Run: headless pygame with SDL's dummy video driver; simulated clock (each Clock.tick advances the game by its frame time, no real sleeping); random seed 0; keys injected as events and as key.get_pressed() state; no mouse input.
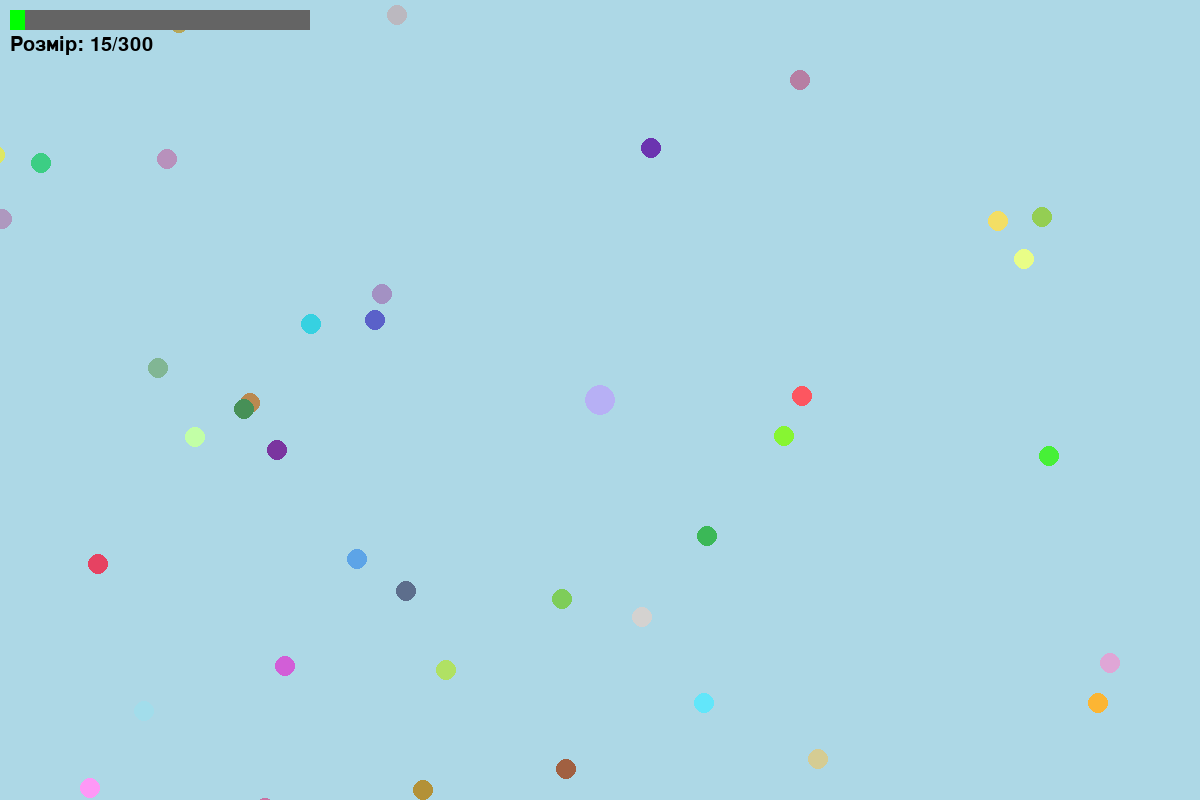
Frame 1 of 4 · flips 1–60 · no input
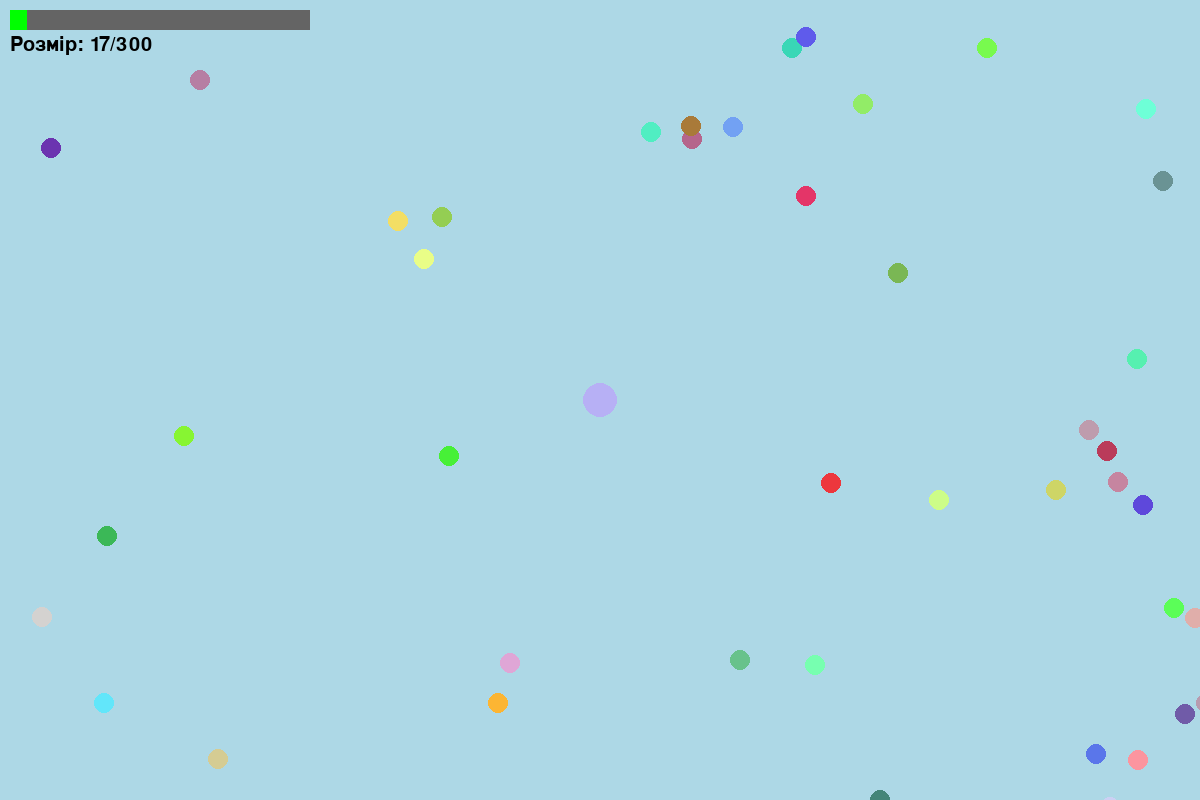
Frame 2 of 4 · flips 61–180 · tapped SPACE, RETURN · held RIGHT (→), D
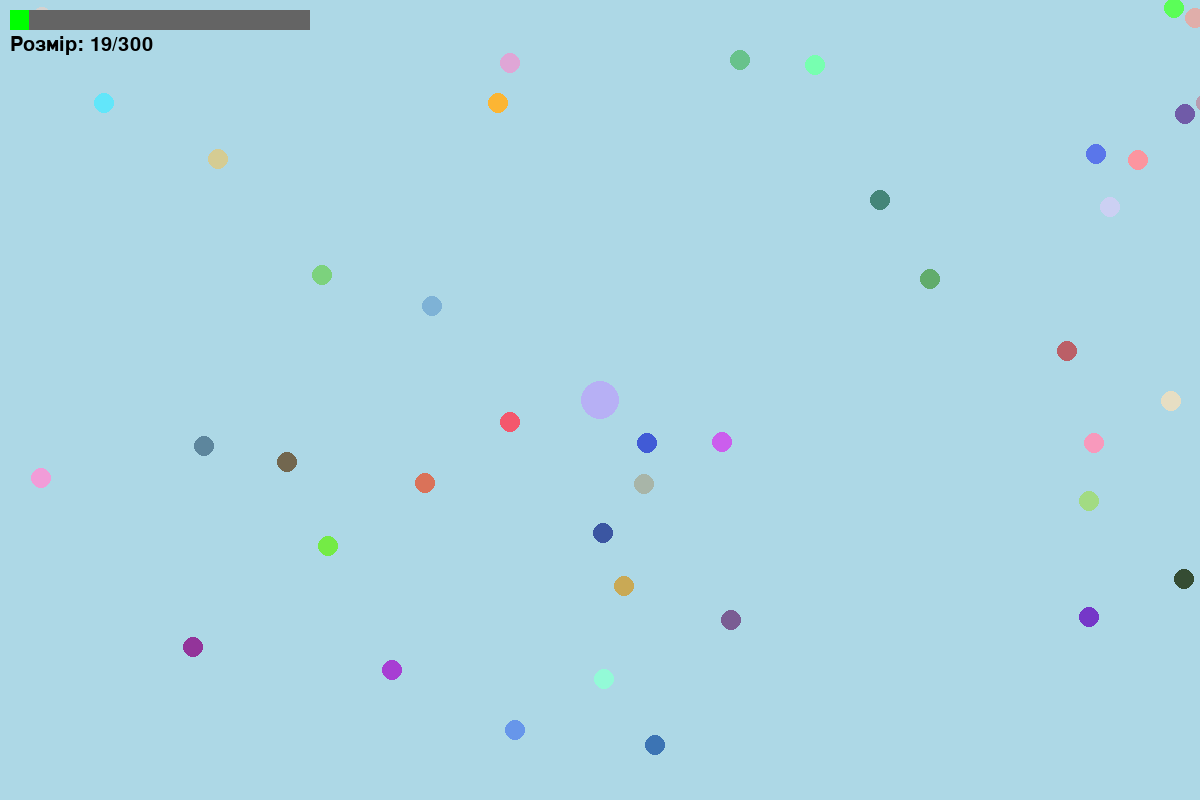
Frame 3 of 4 · flips 181–300 · held DOWN (↓), S
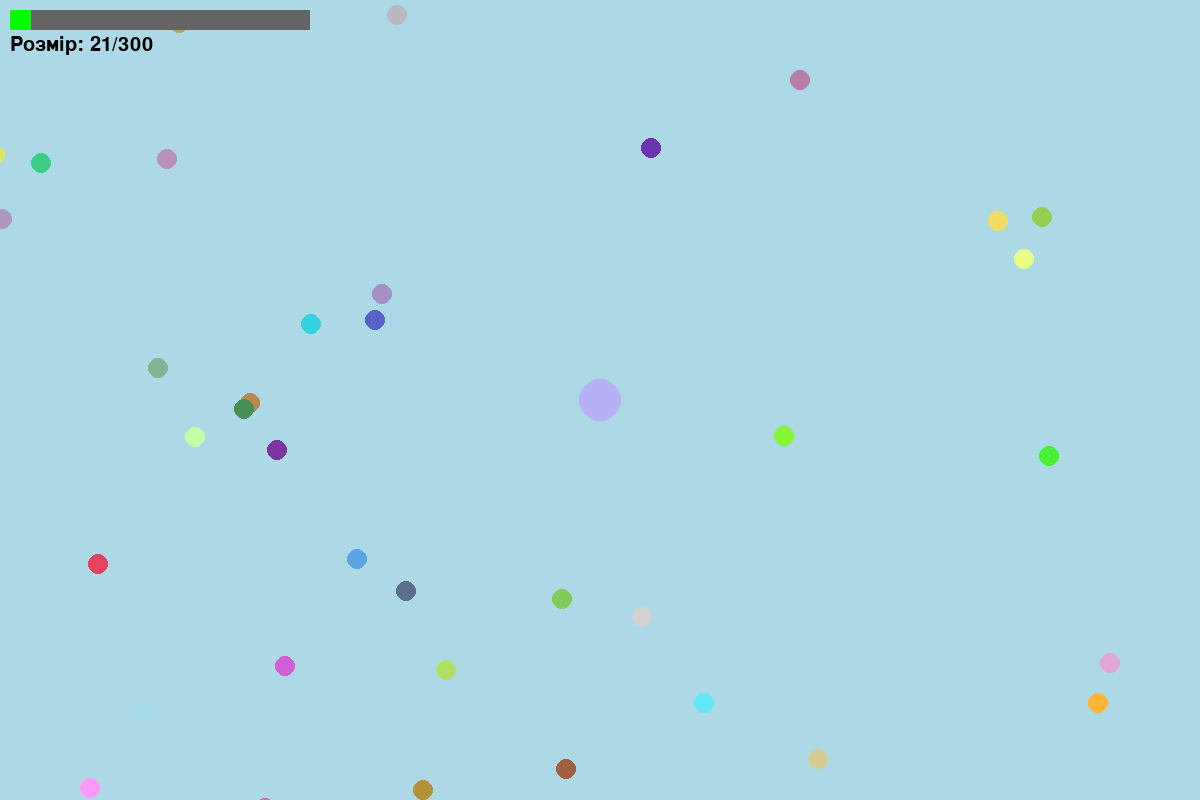
Frame 4 of 4 · flips 301–420 · held LEFT (←), A, UP (↑), W

The pygame program that drew these frames:

import pygame
import random

pygame.init()
screen_width = 1200
screen_height = 800
screen = pygame.display.set_mode((screen_width, screen_height))
pygame.display.set_caption("Гравець — коло (велике поле)")

player_x = 2500  # початкова позиція гравця посеред великого поля
player_y = 2500
player_radius = 15
player_color = (183, 176, 245)
speed = 5
max_radius = 300

clock = pygame.time.Clock()

# Велике поле гри
map_width = 5000
map_height = 5000

font = pygame.font.SysFont(None, 30)

class Food:
    def __init__(self):
        self.spawn()

    def spawn(self):
        self.x = random.randint(0, map_width)
        self.y = random.randint(0, map_height)
        self.radius = 10
        self.color = (random.randint(50, 255), random.randint(50, 255), random.randint(50, 255))

    def draw(self, surface, offset_x, offset_y):
        pygame.draw.circle(surface, self.color, (self.x + offset_x, self.y + offset_y), self.radius)

# Багато їжі по всьому великому полі
foods = [Food() for _ in range(1000)]

running = True
while running:
    clock.tick(60)
    for event in pygame.event.get():
        if event.type == pygame.QUIT:
            running = False

    keys = pygame.key.get_pressed()
    if keys[pygame.K_LEFT] and player_x > 0:
        player_x -= speed
    if keys[pygame.K_RIGHT] and player_x < map_width:
        player_x += speed
    if keys[pygame.K_UP] and player_y > 0:
        player_y -= speed
    if keys[pygame.K_DOWN] and player_y < map_height:
        player_y += speed

    # Зсув карти відносно гравця
    offset_x = -player_x + screen_width // 2
    offset_y = -player_y + screen_height // 2

    # Перевірка зіткнення з їжею
    for food in foods:
        distance = ((player_x - food.x)**2 + (player_y - food.y)**2)**0.5
        if distance < player_radius + food.radius:
            if player_radius < max_radius:
                player_radius += 2
            food.spawn()

    screen.fill((173, 216, 230))
    for food in foods:
        food.draw(screen, offset_x, offset_y)
    pygame.draw.circle(screen, player_color, (screen_width // 2, screen_height // 2), player_radius)

    # Індикатор прогресу
    progress_width = 300
    progress_height = 20
    progress_x = 10
    progress_y = 10
    pygame.draw.rect(screen, (100, 100, 100), (progress_x, progress_y, progress_width, progress_height))
    progress_ratio = player_radius / max_radius
    pygame.draw.rect(screen, (0, 255, 0), (progress_x, progress_y, int(progress_width * progress_ratio), progress_height))
    text = font.render(f"Розмір: {player_radius}/{max_radius}", True, (0, 0, 0))
    screen.blit(text, (progress_x, progress_y + progress_height + 5))

    pygame.display.flip()

pygame.quit()
